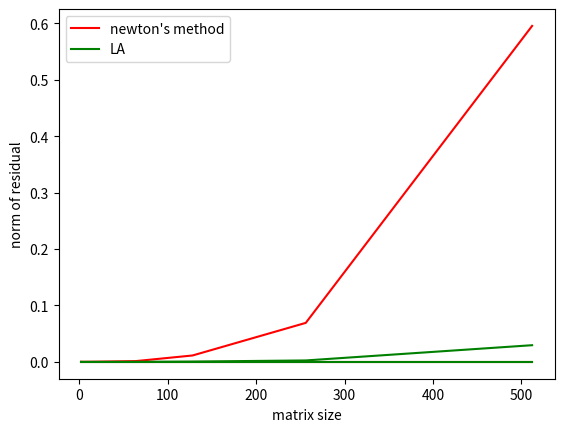

Python code for this plot:
#CSC 336 Summer 2020 A3Q2 starter code

#Note: you may use the provided code or write your own, it is your choice.

#some general imports
import time
import numpy as np
import scipy.linalg as LA
import matplotlib.pyplot as plt


def compute_inverse(A, atol = 1e-11):
    xo = np.divide(A.T, np.dot(np.linalg.norm(A, 1), np.linalg.norm(A, np.inf)))
    x = xo
    err = 1
    while (err > atol):
        x = np.add(x, np.dot(x, np.subtract(np.identity(xo.shape[0]), np.dot(A, x))))
        err = np.linalg.norm(np.subtract(np.identity(xo.shape[0]), np.dot(A, x)))
    return x


if __name__ == "__main__":
    runtime_new = []
    runtime_la = []
    acc_new = []
    acc_la = []
    for i in range(1, 10):
        A = np.random.randint(25, size=(2 ** i, 2 ** i))
        while np.linalg.det(A) == 0:
            A = np.random.randint(10, size=(2**i, 2**i))

        start = time.perf_counter()
        A_inv = compute_inverse(A)
        end = time.perf_counter()
        norm = np.linalg.norm(np.subtract(np.identity(2**i), np.dot(A, A_inv)))
        runtime_new.append(end - start)
        acc_new.append(norm)

        start_la = time.perf_counter()
        A_inv_la = LA.inv(A)
        end_la = time.perf_counter()
        norm_LA = np.linalg.norm(np.subtract(np.identity(2 ** i), np.dot(A, A_inv_la)))
        runtime_la.append(end_la - start_la)
        acc_la.append(norm_LA)

        print("matrix size: " + str(2**i) + "x" + str(2**i) + " , LA.inv runtime: " + str(format(end_la - start_la, '.4e')) + " ; Newton's runtime: " + str(format(end - start, '.4e'))+
               " , LA.inv residual norm: " + str(format(norm_LA, '.4e')) + " ; Newton's residual norm: " + str(format(norm, '.4e')))

    ran = [2**i for i in range(1, 10)]

    plt.plot(ran, runtime_new, 'r', ran, runtime_la, 'g')
    plt.xlabel("matrix size")
    plt.ylabel("time")
    plt.legend(("newton's method", "LA"))
    plt.show()

    plt.plot(ran, acc_new, 'r', ran, acc_la, 'g')
    plt.xlabel("matrix size")
    plt.ylabel("norm of residual")
    plt.legend(("newton's method", "LA"))
    plt.show()

